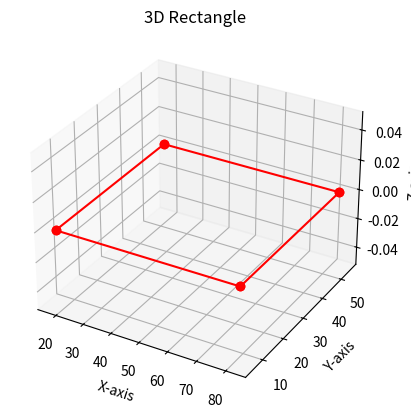

The script that saved this image:
import matplotlib.pyplot as plt
import numpy as np
from scipy.spatial.transform import Rotation
from mpl_toolkits.mplot3d import Axes3D

def quaternion_to_rotation_matrix(quaternion):
    # Convert quaternion to rotation matrix
    r = Rotation.from_quat(quaternion)
    return r.as_matrix()

def create_rectangle_points(x_obj, y_obj, quaternion, width=64, height=49):
    # Convert quaternion to rotation matrix
    rotation_matrix = quaternion_to_rotation_matrix(quaternion)

    # Calculate local coordinates of rectangle corners
    local_points = np.array([
        [-width/2, -height/2, 0],
        [width/2, -height/2, 0],
        [width/2, height/2, 0],
        [-width/2, height/2, 0]
    ])

    # Transform to global coordinates
    global_points = np.dot(local_points, rotation_matrix.T) + np.array([x_obj, y_obj, 0])

    return global_points

def plot_3d_rectangle(global_points):
    # Plotting in 3D
    fig = plt.figure()
    ax = fig.add_subplot(111, projection='3d')
    
    # Connect the rectangle corners in the order they were calculated
    corners = np.array([
        [global_points[0], global_points[1]],
        [global_points[1], global_points[2]],
        [global_points[2], global_points[3]],
        [global_points[3], global_points[0]]
    ])
    
    for corner in corners:
        ax.plot(corner[:, 0], corner[:, 1], corner[:, 2], 'ro-')

    ax.set_title('3D Rectangle')
    ax.set_xlabel('X-axis')
    ax.set_ylabel('Y-axis')
    ax.set_zlabel('Z-axis')
    plt.show()

# Example usage with quaternion
x_obj = 50
y_obj = 30
quaternion = [1, 0, 0, 0.0]  # Example quaternion for 45 degrees rotation about Z-axis

rectangle_points = create_rectangle_points(x_obj, y_obj, quaternion)
plot_3d_rectangle(rectangle_points)
